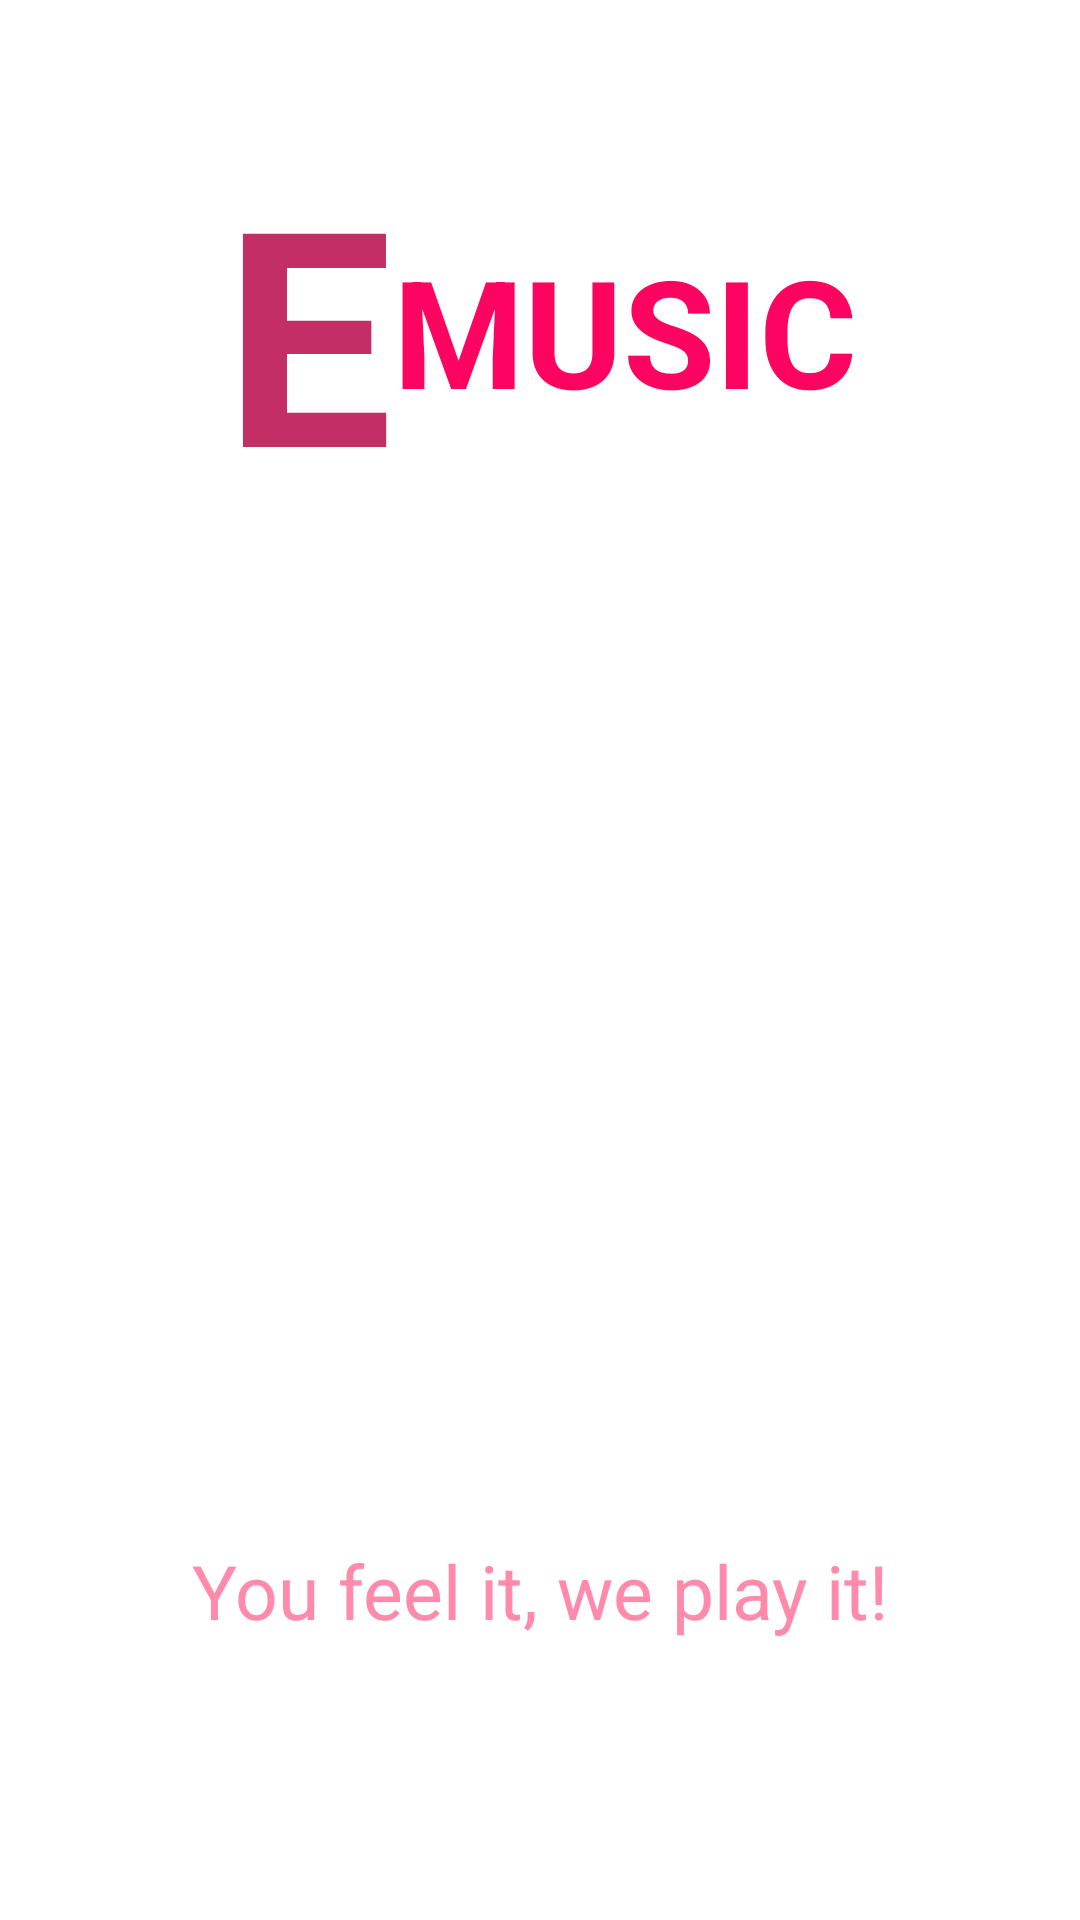

Reconstruct the res/layout file that produces this screen, plus the resources it refers to.
<!-- AndroidManifest.xml: activity theme FullScreen -->
<!-- res/layout/activity_splash.xml -->
<?xml version="1.0" encoding="utf-8"?>
<androidx.constraintlayout.widget.ConstraintLayout xmlns:android="http://schemas.android.com/apk/res/android"
    xmlns:app="http://schemas.android.com/apk/res-auto"
    xmlns:tools="http://schemas.android.com/tools"
    android:layout_width="match_parent"
    android:layout_height="match_parent"
    tools:context="com.tkpm.emusicmvc.MainActivity"
    android:background="@color/colorWhite">

    <TextView
        android:paddingLeft="100dp"
        android:id="@+id/txtE"
        android:layout_width="wrap_content"
        android:layout_height="wrap_content"
        android:text="E"
        android:textColor="#c32e67"
        android:textSize="100dp"
        android:textStyle="bold"
        app:layout_constraintBottom_toTopOf="@+id/imageView"
        app:layout_constraintRight_toLeftOf="@+id/txtMusic"
        app:layout_constraintLeft_toLeftOf="parent"
        app:layout_constraintTop_toTopOf="parent"
        app:layout_constraintVertical_bias="0.497" />

    <TextView
        android:id="@+id/txtMusic"
        android:layout_width="wrap_content"
        android:layout_height="wrap_content"
        android:paddingRight="100dp"
        android:text="MUSIC"
        android:textSize="50dp"
        android:textStyle="bold"
        android:textColor="@color/colorPink"
        app:layout_constraintTop_toTopOf="parent"
        app:layout_constraintBottom_toTopOf="@+id/imageView"
        app:layout_constraintLeft_toRightOf="@+id/txtE"
        app:layout_constraintRight_toRightOf="parent"/>

    <ImageView
        android:id="@+id/imageView"
        android:layout_width="200dp"
        android:layout_height="200dp"
        app:layout_constraintBottom_toBottomOf="parent"
        app:layout_constraintEnd_toEndOf="parent"
        app:layout_constraintHorizontal_bias="0.5"
        app:layout_constraintStart_toStartOf="parent"
        app:layout_constraintTop_toTopOf="parent"
        app:srcCompat="@mipmap/ic_music"
        tools:ignore="VectorDrawableCompat" />

    <TextView
        android:layout_width="wrap_content"
        android:layout_height="wrap_content"
        android:textSize="25dp"
        android:textColor="@color/colorLightPink"
        android:text="You feel it, we play it!"
        app:layout_constraintBottom_toBottomOf="parent"
        app:layout_constraintLeft_toLeftOf="parent"
        app:layout_constraintRight_toRightOf="parent"
        app:layout_constraintTop_toBottomOf="@+id/imageView"/>
</androidx.constraintlayout.widget.ConstraintLayout>
<!-- resources referenced by this layout -->
<resources>
  <color name="colorLightPink">#ff8aac</color>
  <color name="colorPink">#fd0461</color>
  <color name="colorWhite">#FFFFFF</color>
  <!-- mipmap ic_music (drawable) -->
  <vector android:height="24dp" android:tint="#FF005D"
      android:viewportHeight="24" android:viewportWidth="24"
      android:width="24dp" xmlns:android="http://schemas.android.com/apk/res/android">
      <path android:fillColor="@android:color/white" android:pathData="M12,3v10.55c-0.59,-0.34 -1.27,-0.55 -2,-0.55 -2.21,0 -4,1.79 -4,4s1.79,4 4,4 4,-1.79 4,-4V7h4V3h-6z"/>
  </vector>
  <style name="FullScreen" parent="Theme.AppCompat.Light.NoActionBar">
          <item name="android:windowNoTitle">true</item>
          <item name="android:windowActionBar">false</item>
          <item name="android:windowFullscreen">true</item>
          <item name="android:windowContentOverlay">@null</item>
      </style>
</resources>
